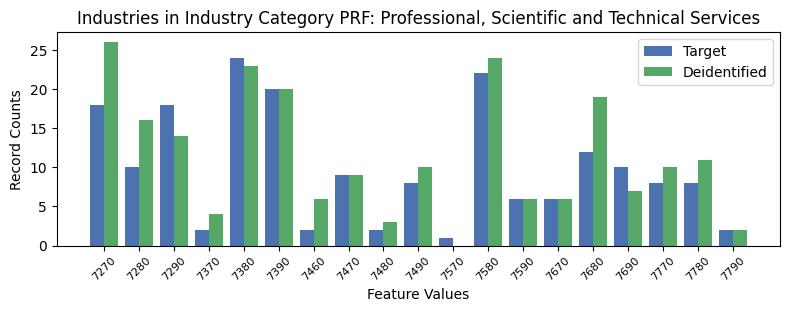

Data behind this chart, as committed beside it:
, INDP, count_target, count_deidentified
7, 7270, 18, 26.0
5, 7280, 10, 16.0
13, 7290, 18, 14.0
8, 7370, 2, 4.0
4, 7380, 24, 23.0
6, 7390, 20, 20.0
16, 7460, 2, 6.0
12, 7470, 9, 9.0
11, 7480, 2, 3.0
10, 7490, 8, 10.0
14, 7570, 1, 0.0
0, 7580, 22, 24.0
15, 7590, 6, 6.0
9, 7670, 6, 6.0
17, 7680, 12, 19.0
1, 7690, 10, 7.0
3, 7770, 8, 10.0
18, 7780, 8, 11.0
2, 7790, 2, 2.0
